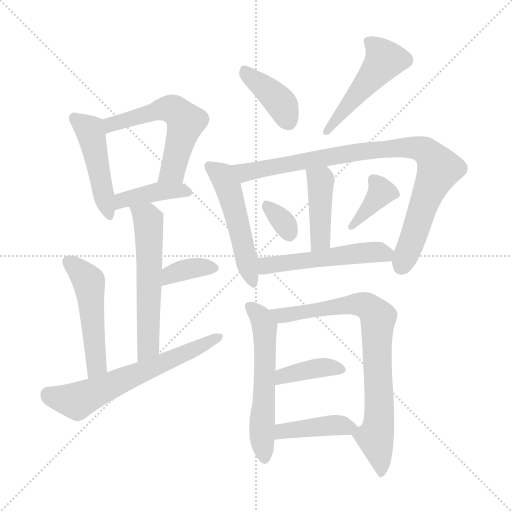
t = 0.00 s
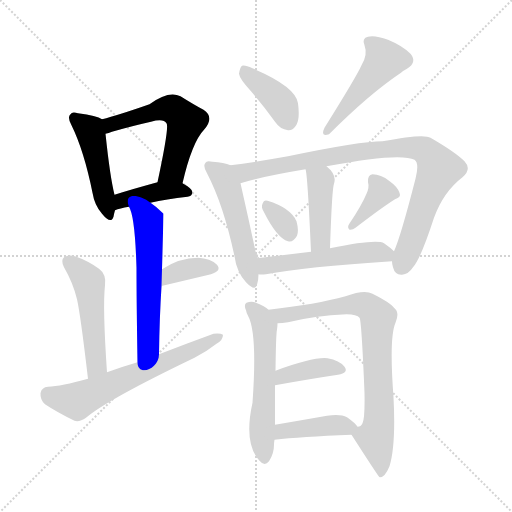
t = 2.51 s
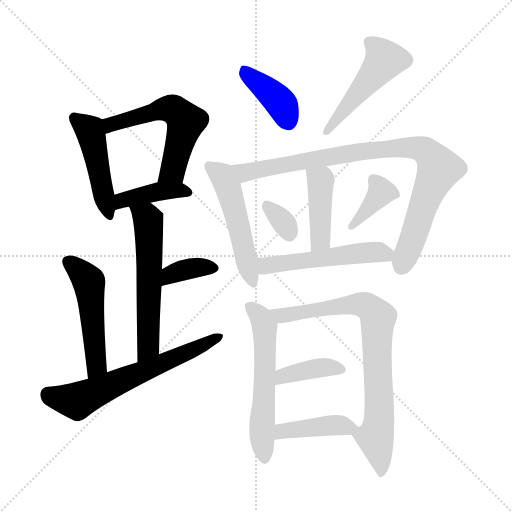
t = 5.03 s
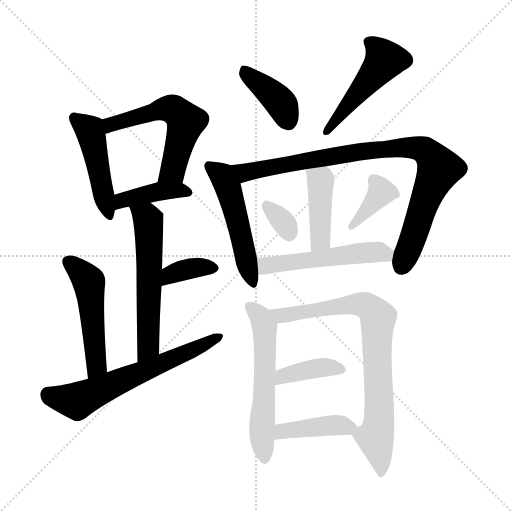
t = 7.54 s
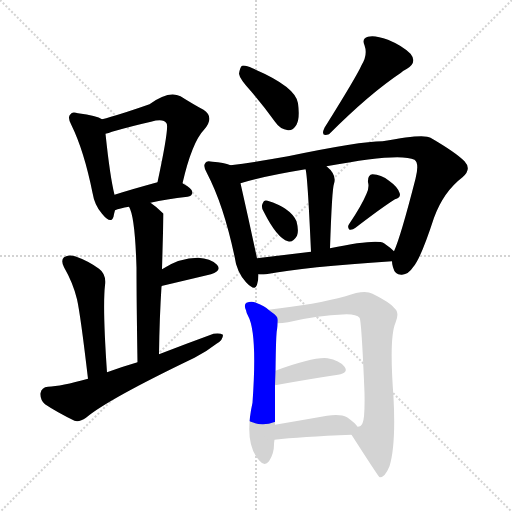
t = 10.05 s
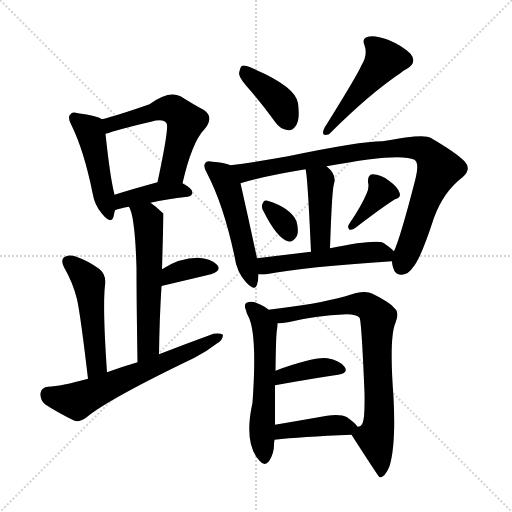
t = 12.56 s

The animated SVG that drew these frames (rendered in a browser with its animation timeline set to each time). Animation: 19 CSS @keyframes rules; one cycle of 12.56 s.

<svg version="1.1" viewBox="0 0 1024 1024" xmlns="http://www.w3.org/2000/svg">
  <g stroke="lightgray" stroke-dasharray="1,1" stroke-width="1" transform="scale(4, 4)">
    <line x1="0" y1="0" x2="256" y2="256"></line>
    <line x1="256" y1="0" x2="0" y2="256"></line>
    <line x1="128" y1="0" x2="128" y2="256"></line>
    <line x1="0" y1="128" x2="256" y2="128"></line>
  </g>
<g transform="scale(1, -1) translate(0, -900)">
   <style type="text/css">
    @keyframes keyframes0 {
      from {
       stroke: blue;
       stroke-dashoffset: 465;
       stroke-width: 128;
       }
       60% {
       animation-timing-function: step-end;
       stroke: blue;
       stroke-dashoffset: 0;
       stroke-width: 128;
       }
       to {
       stroke: black;
       stroke-width: 1024;
       }
       }
       #make-me-a-hanzi-animation-0 {
         animation: keyframes0 0.628418s both;
         animation-delay: 0.000000s;
         animation-timing-function: linear;
       }
    @keyframes keyframes1 {
      from {
       stroke: blue;
       stroke-dashoffset: 559;
       stroke-width: 128;
       }
       65% {
       animation-timing-function: step-end;
       stroke: blue;
       stroke-dashoffset: 0;
       stroke-width: 128;
       }
       to {
       stroke: black;
       stroke-width: 1024;
       }
       }
       #make-me-a-hanzi-animation-1 {
         animation: keyframes1 0.704915s both;
         animation-delay: 0.628418s;
         animation-timing-function: linear;
       }
    @keyframes keyframes2 {
      from {
       stroke: blue;
       stroke-dashoffset: 405;
       stroke-width: 128;
       }
       57% {
       animation-timing-function: step-end;
       stroke: blue;
       stroke-dashoffset: 0;
       stroke-width: 128;
       }
       to {
       stroke: black;
       stroke-width: 1024;
       }
       }
       #make-me-a-hanzi-animation-2 {
         animation: keyframes2 0.579590s both;
         animation-delay: 1.333333s;
         animation-timing-function: linear;
       }
    @keyframes keyframes3 {
      from {
       stroke: blue;
       stroke-dashoffset: 578;
       stroke-width: 128;
       }
       65% {
       animation-timing-function: step-end;
       stroke: blue;
       stroke-dashoffset: 0;
       stroke-width: 128;
       }
       to {
       stroke: black;
       stroke-width: 1024;
       }
       }
       #make-me-a-hanzi-animation-3 {
         animation: keyframes3 0.720378s both;
         animation-delay: 1.912923s;
         animation-timing-function: linear;
       }
    @keyframes keyframes4 {
      from {
       stroke: blue;
       stroke-dashoffset: 361;
       stroke-width: 128;
       }
       54% {
       animation-timing-function: step-end;
       stroke: blue;
       stroke-dashoffset: 0;
       stroke-width: 128;
       }
       to {
       stroke: black;
       stroke-width: 1024;
       }
       }
       #make-me-a-hanzi-animation-4 {
         animation: keyframes4 0.543783s both;
         animation-delay: 2.633301s;
         animation-timing-function: linear;
       }
    @keyframes keyframes5 {
      from {
       stroke: blue;
       stroke-dashoffset: 501;
       stroke-width: 128;
       }
       62% {
       animation-timing-function: step-end;
       stroke: blue;
       stroke-dashoffset: 0;
       stroke-width: 128;
       }
       to {
       stroke: black;
       stroke-width: 1024;
       }
       }
       #make-me-a-hanzi-animation-5 {
         animation: keyframes5 0.657715s both;
         animation-delay: 3.177083s;
         animation-timing-function: linear;
       }
    @keyframes keyframes6 {
      from {
       stroke: blue;
       stroke-dashoffset: 630;
       stroke-width: 128;
       }
       67% {
       animation-timing-function: step-end;
       stroke: blue;
       stroke-dashoffset: 0;
       stroke-width: 128;
       }
       to {
       stroke: black;
       stroke-width: 1024;
       }
       }
       #make-me-a-hanzi-animation-6 {
         animation: keyframes6 0.762695s both;
         animation-delay: 3.834798s;
         animation-timing-function: linear;
       }
    @keyframes keyframes7 {
      from {
       stroke: blue;
       stroke-dashoffset: 397;
       stroke-width: 128;
       }
       56% {
       animation-timing-function: step-end;
       stroke: blue;
       stroke-dashoffset: 0;
       stroke-width: 128;
       }
       to {
       stroke: black;
       stroke-width: 1024;
       }
       }
       #make-me-a-hanzi-animation-7 {
         animation: keyframes7 0.573079s both;
         animation-delay: 4.597493s;
         animation-timing-function: linear;
       }
    @keyframes keyframes8 {
      from {
       stroke: blue;
       stroke-dashoffset: 485;
       stroke-width: 128;
       }
       61% {
       animation-timing-function: step-end;
       stroke: blue;
       stroke-dashoffset: 0;
       stroke-width: 128;
       }
       to {
       stroke: black;
       stroke-width: 1024;
       }
       }
       #make-me-a-hanzi-animation-8 {
         animation: keyframes8 0.644694s both;
         animation-delay: 5.170573s;
         animation-timing-function: linear;
       }
    @keyframes keyframes9 {
      from {
       stroke: blue;
       stroke-dashoffset: 508;
       stroke-width: 128;
       }
       62% {
       animation-timing-function: step-end;
       stroke: blue;
       stroke-dashoffset: 0;
       stroke-width: 128;
       }
       to {
       stroke: black;
       stroke-width: 1024;
       }
       }
       #make-me-a-hanzi-animation-9 {
         animation: keyframes9 0.663411s both;
         animation-delay: 5.815267s;
         animation-timing-function: linear;
       }
    @keyframes keyframes10 {
      from {
       stroke: blue;
       stroke-dashoffset: 902;
       stroke-width: 128;
       }
       75% {
       animation-timing-function: step-end;
       stroke: blue;
       stroke-dashoffset: 0;
       stroke-width: 128;
       }
       to {
       stroke: black;
       stroke-width: 1024;
       }
       }
       #make-me-a-hanzi-animation-10 {
         animation: keyframes10 0.984049s both;
         animation-delay: 6.478678s;
         animation-timing-function: linear;
       }
    @keyframes keyframes11 {
      from {
       stroke: blue;
       stroke-dashoffset: 424;
       stroke-width: 128;
       }
       58% {
       animation-timing-function: step-end;
       stroke: blue;
       stroke-dashoffset: 0;
       stroke-width: 128;
       }
       to {
       stroke: black;
       stroke-width: 1024;
       }
       }
       #make-me-a-hanzi-animation-11 {
         animation: keyframes11 0.595052s both;
         animation-delay: 7.462728s;
         animation-timing-function: linear;
       }
    @keyframes keyframes12 {
      from {
       stroke: blue;
       stroke-dashoffset: 325;
       stroke-width: 128;
       }
       51% {
       animation-timing-function: step-end;
       stroke: blue;
       stroke-dashoffset: 0;
       stroke-width: 128;
       }
       to {
       stroke: black;
       stroke-width: 1024;
       }
       }
       #make-me-a-hanzi-animation-12 {
         animation: keyframes12 0.514486s both;
         animation-delay: 8.057780s;
         animation-timing-function: linear;
       }
    @keyframes keyframes13 {
      from {
       stroke: blue;
       stroke-dashoffset: 374;
       stroke-width: 128;
       }
       55% {
       animation-timing-function: step-end;
       stroke: blue;
       stroke-dashoffset: 0;
       stroke-width: 128;
       }
       to {
       stroke: black;
       stroke-width: 1024;
       }
       }
       #make-me-a-hanzi-animation-13 {
         animation: keyframes13 0.554362s both;
         animation-delay: 8.572266s;
         animation-timing-function: linear;
       }
    @keyframes keyframes14 {
      from {
       stroke: blue;
       stroke-dashoffset: 518;
       stroke-width: 128;
       }
       63% {
       animation-timing-function: step-end;
       stroke: blue;
       stroke-dashoffset: 0;
       stroke-width: 128;
       }
       to {
       stroke: black;
       stroke-width: 1024;
       }
       }
       #make-me-a-hanzi-animation-14 {
         animation: keyframes14 0.671549s both;
         animation-delay: 9.126628s;
         animation-timing-function: linear;
       }
    @keyframes keyframes15 {
      from {
       stroke: blue;
       stroke-dashoffset: 570;
       stroke-width: 128;
       }
       65% {
       animation-timing-function: step-end;
       stroke: blue;
       stroke-dashoffset: 0;
       stroke-width: 128;
       }
       to {
       stroke: black;
       stroke-width: 1024;
       }
       }
       #make-me-a-hanzi-animation-15 {
         animation: keyframes15 0.713867s both;
         animation-delay: 9.798177s;
         animation-timing-function: linear;
       }
    @keyframes keyframes16 {
      from {
       stroke: blue;
       stroke-dashoffset: 798;
       stroke-width: 128;
       }
       72% {
       animation-timing-function: step-end;
       stroke: blue;
       stroke-dashoffset: 0;
       stroke-width: 128;
       }
       to {
       stroke: black;
       stroke-width: 1024;
       }
       }
       #make-me-a-hanzi-animation-16 {
         animation: keyframes16 0.899414s both;
         animation-delay: 10.512044s;
         animation-timing-function: linear;
       }
    @keyframes keyframes17 {
      from {
       stroke: blue;
       stroke-dashoffset: 387;
       stroke-width: 128;
       }
       56% {
       animation-timing-function: step-end;
       stroke: blue;
       stroke-dashoffset: 0;
       stroke-width: 128;
       }
       to {
       stroke: black;
       stroke-width: 1024;
       }
       }
       #make-me-a-hanzi-animation-17 {
         animation: keyframes17 0.564941s both;
         animation-delay: 11.411458s;
         animation-timing-function: linear;
       }
    @keyframes keyframes18 {
      from {
       stroke: blue;
       stroke-dashoffset: 413;
       stroke-width: 128;
       }
       57% {
       animation-timing-function: step-end;
       stroke: blue;
       stroke-dashoffset: 0;
       stroke-width: 128;
       }
       to {
       stroke: black;
       stroke-width: 1024;
       }
       }
       #make-me-a-hanzi-animation-18 {
         animation: keyframes18 0.586100s both;
         animation-delay: 11.976400s;
         animation-timing-function: linear;
       }
</style>
<path d="M 204.0 661.5 Q 194.0 668.5 156.0 673.5 Q 144.0 677.5 141.0 671.5 Q 134.0 665.5 143.0 649.5 Q 168.0 598.5 185.0 514.5 Q 189.0 489.5 204.0 472.5 Q 222.0 450.5 227.0 466.5 Q 228.0 472.5 230.0 479.5 L 229.0 510.5 Q 220.0 546.5 211.0 632.5 C 208.0 659.5 208.0 659.5 204.0 661.5 Z" fill="lightgray"></path> 
<path d="M 365.0 533.5 Q 384.0 615.5 408.0 640.5 Q 430.0 665.5 407.0 680.5 Q 388.0 690.5 361.0 707.5 Q 337.0 719.5 299.0 691.5 Q 236.0 669.5 204.0 661.5 C 175.0 653.5 182.0 624.5 211.0 632.5 Q 217.0 633.5 224.0 636.5 Q 266.0 648.5 302.0 656.5 Q 327.0 663.5 333.0 653.5 Q 339.0 647.5 315.0 535.5 C 309.0 506.5 358.0 504.5 365.0 533.5 Z" fill="lightgray"></path> 
<path d="M 301.0 494.5 Q 332.0 501.5 375.0 506.5 Q 384.0 507.5 385.0 515.5 Q 385.0 522.5 365.0 533.5 C 347.0 544.5 344.0 543.5 315.0 535.5 Q 267.0 522.5 229.0 510.5 C 200.0 501.5 202.0 468.5 230.0 479.5 Q 239.0 483.5 258.0 486.5 L 301.0 494.5 Z" fill="lightgray"></path> 
<path d="M 318.0 191.5 Q 319.0 264.5 323.0 327.5 L 324.0 361.5 Q 327.0 470.5 327.0 472.5 L 326.0 473.5 Q 313.0 486.5 301.0 494.5 C 277.0 512.5 246.0 514.5 258.0 486.5 Q 270.0 467.5 273.0 364.5 Q 273.0 300.5 275.0 175.5 C 275.0 145.5 318.0 161.5 318.0 191.5 Z" fill="lightgray"></path> 
<path d="M 323.0 327.5 Q 323.0 328.5 325.0 328.5 Q 380.0 341.5 422.0 351.5 Q 444.0 358.5 434.0 370.5 Q 421.0 383.5 396.0 384.5 Q 359.0 384.5 324.0 361.5 C 299.0 345.5 295.0 316.5 323.0 327.5 Z" fill="lightgray"></path> 
<path d="M 214.0 155.5 Q 205.0 285.5 210.0 329.5 Q 213.0 351.5 198.0 362.5 Q 176.0 378.5 150.0 387.5 Q 137.0 391.5 128.0 385.5 Q 121.0 379.5 128.0 365.5 Q 146.0 334.5 154.0 301.5 Q 161.0 270.5 176.0 142.5 C 180.0 112.5 216.0 125.5 214.0 155.5 Z" fill="lightgray"></path> 
<path d="M 176.0 142.5 Q 122.0 127.5 96.0 126.5 Q 83.0 125.5 81.0 113.5 Q 80.0 100.5 90.0 91.5 Q 114.0 75.5 149.0 58.5 Q 159.0 55.5 172.0 64.5 Q 214.0 100.5 389.0 184.5 Q 414.0 197.5 433.0 212.5 Q 446.0 219.5 446.0 230.5 Q 440.0 234.5 427.0 232.5 Q 375.0 213.5 318.0 191.5 L 275.0 175.5 Q 244.0 166.5 214.0 155.5 L 176.0 142.5 Z" fill="lightgray"></path> 
<path d="M 502.0 717.5 Q 526.0 689.5 550.0 656.5 Q 560.0 641.5 576.0 639.5 Q 586.0 638.5 593.0 650.5 Q 600.0 663.5 596.0 693.5 Q 592.0 726.5 505.0 763.5 Q 490.0 770.5 484.0 768.5 Q 480.0 765.5 478.0 752.5 Q 479.0 742.5 502.0 717.5 Z" fill="lightgray"></path> 
<path d="M 723.0 769.5 Q 714.0 748.5 649.0 644.5 Q 640.0 625.5 658.0 631.5 Q 739.0 712.5 802.0 754.5 Q 806.0 758.5 814.0 762.5 Q 835.0 775.5 821.0 792.5 Q 805.0 808.5 776.0 820.5 Q 749.0 830.5 736.0 826.5 Q 723.0 823.5 729.0 809.5 Q 736.0 790.5 723.0 769.5 Z" fill="lightgray"></path> 
<path d="M 461.0 569.5 Q 448.0 575.5 425.0 576.5 Q 413.0 579.5 411.0 574.5 Q 405.0 568.5 414.0 553.5 Q 447.0 490.5 469.0 387.5 Q 473.0 356.5 492.0 335.5 Q 510.0 316.5 514.0 330.5 Q 517.0 340.5 517.0 351.5 L 514.0 383.5 Q 498.0 458.5 481.0 533.5 C 474.0 562.5 474.0 564.5 461.0 569.5 Z" fill="lightgray"></path> 
<path d="M 784.0 377.5 Q 784.0 371.5 786.0 365.5 Q 790.0 349.5 804.0 350.5 Q 817.0 351.5 826.0 365.5 Q 841.0 381.5 868.0 464.5 Q 887.0 516.5 925.0 545.5 Q 944.0 561.5 929.0 577.5 Q 911.0 595.5 861.0 624.5 Q 848.0 633.5 765.0 617.5 Q 720.0 617.5 576.0 587.5 Q 509.0 575.5 461.0 569.5 C 431.0 565.5 452.0 525.5 481.0 533.5 Q 521.0 546.5 611.0 561.5 L 653.0 567.5 Q 800.0 595.5 829.0 580.5 Q 839.0 573.5 831.0 542.5 Q 801.0 425.5 788.0 397.5 L 784.0 377.5 Z" fill="lightgray"></path> 
<path d="M 660.0 403.5 Q 664.0 523.5 668.0 532.5 Q 674.0 550.5 653.0 567.5 C 631.0 587.5 605.0 590.5 611.0 561.5 Q 615.0 552.5 622.0 396.5 C 623.0 366.5 659.0 373.5 660.0 403.5 Z" fill="lightgray"></path> 
<path d="M 527.0 477.5 Q 554.0 423.5 576.0 417.5 Q 586.0 414.5 594.0 428.5 Q 598.0 438.5 593.0 457.5 Q 581.0 484.5 535.0 498.5 Q 528.0 501.5 525.0 492.5 Q 522.0 485.5 527.0 477.5 Z" fill="lightgray"></path> 
<path d="M 733.0 512.5 Q 723.0 488.5 698.0 451.5 Q 694.0 445.5 699.0 440.5 Q 705.0 439.5 711.0 444.5 Q 763.0 484.5 790.0 501.5 Q 803.0 505.5 799.0 514.5 Q 795.0 526.5 778.0 538.5 Q 762.0 551.5 745.0 551.5 Q 735.0 550.5 736.0 535.5 Q 739.0 525.5 733.0 512.5 Z" fill="lightgray"></path> 
<path d="M 517.0 351.5 Q 521.0 350.5 532.0 351.5 Q 610.0 366.5 784.0 377.5 C 809.0 379.5 809.0 379.5 788.0 397.5 Q 781.0 404.5 768.0 413.5 Q 753.0 422.5 660.0 403.5 L 622.0 396.5 Q 564.0 389.5 514.0 383.5 C 484.0 379.5 487.0 352.5 517.0 351.5 Z" fill="lightgray"></path> 
<path d="M 537.0 280.5 Q 530.0 287.5 512.0 294.5 Q 503.0 298.5 493.0 294.5 Q 487.0 290.5 492.0 279.5 Q 493.0 273.5 496.0 268.5 Q 515.0 234.5 505.0 94.5 Q 487.0 13.5 519.0 -21.5 Q 529.0 -33.5 538.0 -22.5 Q 548.0 -7.5 548.0 10.5 Q 548.0 14.5 549.0 20.5 L 550.0 50.5 Q 550.0 89.5 550.0 129.5 L 551.0 158.5 Q 552.0 234.5 554.0 240.5 Q 555.0 247.5 555.0 253.5 C 556.0 266.5 556.0 266.5 537.0 280.5 Z" fill="lightgray"></path> 
<path d="M 703.0 30.5 Q 757.0 -53.5 759.0 -54.5 Q 759.0 -53.5 760.0 -54.5 Q 770.0 -54.5 779.0 -32.5 Q 792.0 9.5 787.0 105.5 Q 778.0 225.5 791.0 254.5 Q 800.0 275.5 788.0 284.5 Q 781.0 294.5 745.0 312.5 Q 729.0 321.5 691.0 307.5 Q 633.0 291.5 537.0 280.5 C 507.0 276.5 525.0 251.5 555.0 253.5 Q 564.0 253.5 576.0 255.5 Q 628.0 268.5 693.0 271.5 Q 714.0 271.5 719.0 264.5 Q 723.0 260.5 729.0 114.5 Q 730.0 63.5 725.0 53.5 Q 722.0 46.5 715.0 46.5 C 701.0 33.5 701.0 33.5 703.0 30.5 Z" fill="lightgray"></path> 
<path d="M 550.0 129.5 Q 622.0 142.5 676.0 150.5 Q 698.0 154.5 689.0 166.5 Q 679.0 179.5 655.0 183.5 Q 627.0 186.5 551.0 158.5 C 523.0 148.5 520.0 124.5 550.0 129.5 Z" fill="lightgray"></path> 
<path d="M 549.0 20.5 Q 600.0 26.5 703.0 30.5 C 727.0 31.5 727.0 31.5 715.0 46.5 Q 711.0 53.5 694.0 65.5 Q 681.0 72.5 654.0 68.5 Q 597.0 58.5 550.0 50.5 C 520.0 45.5 519.0 17.5 549.0 20.5 Z" fill="lightgray"></path> 
      <clipPath id="make-me-a-hanzi-clip-0">
      <path d="M 204.0 661.5 Q 194.0 668.5 156.0 673.5 Q 144.0 677.5 141.0 671.5 Q 134.0 665.5 143.0 649.5 Q 168.0 598.5 185.0 514.5 Q 189.0 489.5 204.0 472.5 Q 222.0 450.5 227.0 466.5 Q 228.0 472.5 230.0 479.5 L 229.0 510.5 Q 220.0 546.5 211.0 632.5 C 208.0 659.5 208.0 659.5 204.0 661.5 Z" fill="lightgray"></path>
      </clipPath>
      <path clip-path="url(#make-me-a-hanzi-clip-0)" d="M 150.0 663.5 L 182.0 633.5 L 216.0 471.5 " fill="none" id="make-me-a-hanzi-animation-0" stroke-dasharray="337 674" stroke-linecap="round"></path>

      <clipPath id="make-me-a-hanzi-clip-1">
      <path d="M 365.0 533.5 Q 384.0 615.5 408.0 640.5 Q 430.0 665.5 407.0 680.5 Q 388.0 690.5 361.0 707.5 Q 337.0 719.5 299.0 691.5 Q 236.0 669.5 204.0 661.5 C 175.0 653.5 182.0 624.5 211.0 632.5 Q 217.0 633.5 224.0 636.5 Q 266.0 648.5 302.0 656.5 Q 327.0 663.5 333.0 653.5 Q 339.0 647.5 315.0 535.5 C 309.0 506.5 358.0 504.5 365.0 533.5 Z" fill="lightgray"></path>
      </clipPath>
      <path clip-path="url(#make-me-a-hanzi-clip-1)" d="M 215.0 641.5 L 222.0 651.5 L 317.0 679.5 L 352.0 678.5 L 372.0 656.5 L 345.0 558.5 L 322.0 547.5 " fill="none" id="make-me-a-hanzi-animation-1" stroke-dasharray="431 862" stroke-linecap="round"></path>

      <clipPath id="make-me-a-hanzi-clip-2">
      <path d="M 301.0 494.5 Q 332.0 501.5 375.0 506.5 Q 384.0 507.5 385.0 515.5 Q 385.0 522.5 365.0 533.5 C 347.0 544.5 344.0 543.5 315.0 535.5 Q 267.0 522.5 229.0 510.5 C 200.0 501.5 202.0 468.5 230.0 479.5 Q 239.0 483.5 258.0 486.5 L 301.0 494.5 Z" fill="lightgray"></path>
      </clipPath>
      <path clip-path="url(#make-me-a-hanzi-clip-2)" d="M 234.0 487.5 L 253.0 502.5 L 312.0 516.5 L 376.0 515.5 " fill="none" id="make-me-a-hanzi-animation-2" stroke-dasharray="277 554" stroke-linecap="round"></path>

      <clipPath id="make-me-a-hanzi-clip-3">
      <path d="M 318.0 191.5 Q 319.0 264.5 323.0 327.5 L 324.0 361.5 Q 327.0 470.5 327.0 472.5 L 326.0 473.5 Q 313.0 486.5 301.0 494.5 C 277.0 512.5 246.0 514.5 258.0 486.5 Q 270.0 467.5 273.0 364.5 Q 273.0 300.5 275.0 175.5 C 275.0 145.5 318.0 161.5 318.0 191.5 Z" fill="lightgray"></path>
      </clipPath>
      <path clip-path="url(#make-me-a-hanzi-clip-3)" d="M 265.0 486.5 L 295.0 463.5 L 297.0 441.5 L 297.0 215.5 L 291.0 197.5 L 279.0 185.5 " fill="none" id="make-me-a-hanzi-animation-3" stroke-dasharray="450 900" stroke-linecap="round"></path>

      <clipPath id="make-me-a-hanzi-clip-4">
      <path d="M 323.0 327.5 Q 323.0 328.5 325.0 328.5 Q 380.0 341.5 422.0 351.5 Q 444.0 358.5 434.0 370.5 Q 421.0 383.5 396.0 384.5 Q 359.0 384.5 324.0 361.5 C 299.0 345.5 295.0 316.5 323.0 327.5 Z" fill="lightgray"></path>
      </clipPath>
      <path clip-path="url(#make-me-a-hanzi-clip-4)" d="M 332.0 334.5 L 335.0 344.5 L 353.0 355.5 L 390.0 364.5 L 425.0 363.5 " fill="none" id="make-me-a-hanzi-animation-4" stroke-dasharray="233 466" stroke-linecap="round"></path>

      <clipPath id="make-me-a-hanzi-clip-5">
      <path d="M 214.0 155.5 Q 205.0 285.5 210.0 329.5 Q 213.0 351.5 198.0 362.5 Q 176.0 378.5 150.0 387.5 Q 137.0 391.5 128.0 385.5 Q 121.0 379.5 128.0 365.5 Q 146.0 334.5 154.0 301.5 Q 161.0 270.5 176.0 142.5 C 180.0 112.5 216.0 125.5 214.0 155.5 Z" fill="lightgray"></path>
      </clipPath>
      <path clip-path="url(#make-me-a-hanzi-clip-5)" d="M 137.0 376.5 L 178.0 336.5 L 193.0 188.5 L 193.0 170.5 L 179.0 154.5 " fill="none" id="make-me-a-hanzi-animation-5" stroke-dasharray="373 746" stroke-linecap="round"></path>

      <clipPath id="make-me-a-hanzi-clip-6">
      <path d="M 176.0 142.5 Q 122.0 127.5 96.0 126.5 Q 83.0 125.5 81.0 113.5 Q 80.0 100.5 90.0 91.5 Q 114.0 75.5 149.0 58.5 Q 159.0 55.5 172.0 64.5 Q 214.0 100.5 389.0 184.5 Q 414.0 197.5 433.0 212.5 Q 446.0 219.5 446.0 230.5 Q 440.0 234.5 427.0 232.5 Q 375.0 213.5 318.0 191.5 L 275.0 175.5 Q 244.0 166.5 214.0 155.5 L 176.0 142.5 Z" fill="lightgray"></path>
      </clipPath>
      <path clip-path="url(#make-me-a-hanzi-clip-6)" d="M 96.0 111.5 L 154.0 98.5 L 441.0 226.5 " fill="none" id="make-me-a-hanzi-animation-6" stroke-dasharray="502 1004" stroke-linecap="round"></path>

      <clipPath id="make-me-a-hanzi-clip-7">
      <path d="M 502.0 717.5 Q 526.0 689.5 550.0 656.5 Q 560.0 641.5 576.0 639.5 Q 586.0 638.5 593.0 650.5 Q 600.0 663.5 596.0 693.5 Q 592.0 726.5 505.0 763.5 Q 490.0 770.5 484.0 768.5 Q 480.0 765.5 478.0 752.5 Q 479.0 742.5 502.0 717.5 Z" fill="lightgray"></path>
      </clipPath>
      <path clip-path="url(#make-me-a-hanzi-clip-7)" d="M 488.0 762.5 L 498.0 747.5 L 556.0 700.5 L 577.0 657.5 " fill="none" id="make-me-a-hanzi-animation-7" stroke-dasharray="269 538" stroke-linecap="round"></path>

      <clipPath id="make-me-a-hanzi-clip-8">
      <path d="M 723.0 769.5 Q 714.0 748.5 649.0 644.5 Q 640.0 625.5 658.0 631.5 Q 739.0 712.5 802.0 754.5 Q 806.0 758.5 814.0 762.5 Q 835.0 775.5 821.0 792.5 Q 805.0 808.5 776.0 820.5 Q 749.0 830.5 736.0 826.5 Q 723.0 823.5 729.0 809.5 Q 736.0 790.5 723.0 769.5 Z" fill="lightgray"></path>
      </clipPath>
      <path clip-path="url(#make-me-a-hanzi-clip-8)" d="M 737.0 816.5 L 760.0 797.5 L 769.0 780.5 L 675.0 668.5 L 672.0 657.5 L 660.0 651.5 L 660.0 642.5 " fill="none" id="make-me-a-hanzi-animation-8" stroke-dasharray="357 714" stroke-linecap="round"></path>

      <clipPath id="make-me-a-hanzi-clip-9">
      <path d="M 461.0 569.5 Q 448.0 575.5 425.0 576.5 Q 413.0 579.5 411.0 574.5 Q 405.0 568.5 414.0 553.5 Q 447.0 490.5 469.0 387.5 Q 473.0 356.5 492.0 335.5 Q 510.0 316.5 514.0 330.5 Q 517.0 340.5 517.0 351.5 L 514.0 383.5 Q 498.0 458.5 481.0 533.5 C 474.0 562.5 474.0 564.5 461.0 569.5 Z" fill="lightgray"></path>
      </clipPath>
      <path clip-path="url(#make-me-a-hanzi-clip-9)" d="M 419.0 567.5 L 441.0 551.5 L 455.0 527.5 L 504.0 336.5 " fill="none" id="make-me-a-hanzi-animation-9" stroke-dasharray="380 760" stroke-linecap="round"></path>

      <clipPath id="make-me-a-hanzi-clip-10">
      <path d="M 784.0 377.5 Q 784.0 371.5 786.0 365.5 Q 790.0 349.5 804.0 350.5 Q 817.0 351.5 826.0 365.5 Q 841.0 381.5 868.0 464.5 Q 887.0 516.5 925.0 545.5 Q 944.0 561.5 929.0 577.5 Q 911.0 595.5 861.0 624.5 Q 848.0 633.5 765.0 617.5 Q 720.0 617.5 576.0 587.5 Q 509.0 575.5 461.0 569.5 C 431.0 565.5 452.0 525.5 481.0 533.5 Q 521.0 546.5 611.0 561.5 L 653.0 567.5 Q 800.0 595.5 829.0 580.5 Q 839.0 573.5 831.0 542.5 Q 801.0 425.5 788.0 397.5 L 784.0 377.5 Z" fill="lightgray"></path>
      </clipPath>
      <path clip-path="url(#make-me-a-hanzi-clip-10)" d="M 468.0 565.5 L 491.0 554.5 L 732.0 598.5 L 817.0 605.5 L 848.0 600.5 L 878.0 561.5 L 802.0 366.5 " fill="none" id="make-me-a-hanzi-animation-10" stroke-dasharray="774 1548" stroke-linecap="round"></path>

      <clipPath id="make-me-a-hanzi-clip-11">
      <path d="M 660.0 403.5 Q 664.0 523.5 668.0 532.5 Q 674.0 550.5 653.0 567.5 C 631.0 587.5 605.0 590.5 611.0 561.5 Q 615.0 552.5 622.0 396.5 C 623.0 366.5 659.0 373.5 660.0 403.5 Z" fill="lightgray"></path>
      </clipPath>
      <path clip-path="url(#make-me-a-hanzi-clip-11)" d="M 618.0 561.5 L 641.0 537.5 L 641.0 421.5 L 626.0 410.5 " fill="none" id="make-me-a-hanzi-animation-11" stroke-dasharray="296 592" stroke-linecap="round"></path>

      <clipPath id="make-me-a-hanzi-clip-12">
      <path d="M 527.0 477.5 Q 554.0 423.5 576.0 417.5 Q 586.0 414.5 594.0 428.5 Q 598.0 438.5 593.0 457.5 Q 581.0 484.5 535.0 498.5 Q 528.0 501.5 525.0 492.5 Q 522.0 485.5 527.0 477.5 Z" fill="lightgray"></path>
      </clipPath>
      <path clip-path="url(#make-me-a-hanzi-clip-12)" d="M 536.0 486.5 L 566.0 456.5 L 579.0 433.5 " fill="none" id="make-me-a-hanzi-animation-12" stroke-dasharray="197 394" stroke-linecap="round"></path>

      <clipPath id="make-me-a-hanzi-clip-13">
      <path d="M 733.0 512.5 Q 723.0 488.5 698.0 451.5 Q 694.0 445.5 699.0 440.5 Q 705.0 439.5 711.0 444.5 Q 763.0 484.5 790.0 501.5 Q 803.0 505.5 799.0 514.5 Q 795.0 526.5 778.0 538.5 Q 762.0 551.5 745.0 551.5 Q 735.0 550.5 736.0 535.5 Q 739.0 525.5 733.0 512.5 Z" fill="lightgray"></path>
      </clipPath>
      <path clip-path="url(#make-me-a-hanzi-clip-13)" d="M 747.0 539.5 L 762.0 515.5 L 704.0 446.5 " fill="none" id="make-me-a-hanzi-animation-13" stroke-dasharray="246 492" stroke-linecap="round"></path>

      <clipPath id="make-me-a-hanzi-clip-14">
      <path d="M 517.0 351.5 Q 521.0 350.5 532.0 351.5 Q 610.0 366.5 784.0 377.5 C 809.0 379.5 809.0 379.5 788.0 397.5 Q 781.0 404.5 768.0 413.5 Q 753.0 422.5 660.0 403.5 L 622.0 396.5 Q 564.0 389.5 514.0 383.5 C 484.0 379.5 487.0 352.5 517.0 351.5 Z" fill="lightgray"></path>
      </clipPath>
      <path clip-path="url(#make-me-a-hanzi-clip-14)" d="M 522.0 378.5 L 531.0 368.5 L 699.0 392.5 L 778.0 394.5 " fill="none" id="make-me-a-hanzi-animation-14" stroke-dasharray="390 780" stroke-linecap="round"></path>

      <clipPath id="make-me-a-hanzi-clip-15">
      <path d="M 537.0 280.5 Q 530.0 287.5 512.0 294.5 Q 503.0 298.5 493.0 294.5 Q 487.0 290.5 492.0 279.5 Q 493.0 273.5 496.0 268.5 Q 515.0 234.5 505.0 94.5 Q 487.0 13.5 519.0 -21.5 Q 529.0 -33.5 538.0 -22.5 Q 548.0 -7.5 548.0 10.5 Q 548.0 14.5 549.0 20.5 L 550.0 50.5 Q 550.0 89.5 550.0 129.5 L 551.0 158.5 Q 552.0 234.5 554.0 240.5 Q 555.0 247.5 555.0 253.5 C 556.0 266.5 556.0 266.5 537.0 280.5 Z" fill="lightgray"></path>
      </clipPath>
      <path clip-path="url(#make-me-a-hanzi-clip-15)" d="M 500.0 286.5 L 520.0 267.5 L 529.0 246.5 L 524.0 22.5 L 529.0 -16.5 " fill="none" id="make-me-a-hanzi-animation-15" stroke-dasharray="442 884" stroke-linecap="round"></path>

      <clipPath id="make-me-a-hanzi-clip-16">
      <path d="M 703.0 30.5 Q 757.0 -53.5 759.0 -54.5 Q 759.0 -53.5 760.0 -54.5 Q 770.0 -54.5 779.0 -32.5 Q 792.0 9.5 787.0 105.5 Q 778.0 225.5 791.0 254.5 Q 800.0 275.5 788.0 284.5 Q 781.0 294.5 745.0 312.5 Q 729.0 321.5 691.0 307.5 Q 633.0 291.5 537.0 280.5 C 507.0 276.5 525.0 251.5 555.0 253.5 Q 564.0 253.5 576.0 255.5 Q 628.0 268.5 693.0 271.5 Q 714.0 271.5 719.0 264.5 Q 723.0 260.5 729.0 114.5 Q 730.0 63.5 725.0 53.5 Q 722.0 46.5 715.0 46.5 C 701.0 33.5 701.0 33.5 703.0 30.5 Z" fill="lightgray"></path>
      </clipPath>
      <path clip-path="url(#make-me-a-hanzi-clip-16)" d="M 547.0 280.5 L 568.0 269.5 L 720.0 291.5 L 751.0 272.5 L 756.0 263.5 L 759.0 74.5 L 751.0 25.5 L 763.0 -34.5 L 760.0 -52.5 " fill="none" id="make-me-a-hanzi-animation-16" stroke-dasharray="670 1340" stroke-linecap="round"></path>

      <clipPath id="make-me-a-hanzi-clip-17">
      <path d="M 550.0 129.5 Q 622.0 142.5 676.0 150.5 Q 698.0 154.5 689.0 166.5 Q 679.0 179.5 655.0 183.5 Q 627.0 186.5 551.0 158.5 C 523.0 148.5 520.0 124.5 550.0 129.5 Z" fill="lightgray"></path>
      </clipPath>
      <path clip-path="url(#make-me-a-hanzi-clip-17)" d="M 558.0 136.5 L 567.0 149.5 L 586.0 154.5 L 650.0 165.5 L 680.0 160.5 " fill="none" id="make-me-a-hanzi-animation-17" stroke-dasharray="259 518" stroke-linecap="round"></path>

      <clipPath id="make-me-a-hanzi-clip-18">
      <path d="M 549.0 20.5 Q 600.0 26.5 703.0 30.5 C 727.0 31.5 727.0 31.5 715.0 46.5 Q 711.0 53.5 694.0 65.5 Q 681.0 72.5 654.0 68.5 Q 597.0 58.5 550.0 50.5 C 520.0 45.5 519.0 17.5 549.0 20.5 Z" fill="lightgray"></path>
      </clipPath>
      <path clip-path="url(#make-me-a-hanzi-clip-18)" d="M 554.0 27.5 L 573.0 39.5 L 664.0 49.5 L 707.0 46.5 " fill="none" id="make-me-a-hanzi-animation-18" stroke-dasharray="285 570" stroke-linecap="round"></path>

</g>
</svg>
